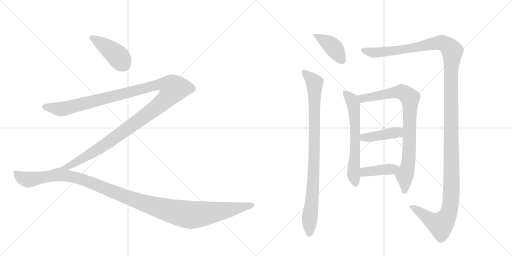
t = 0.00 s
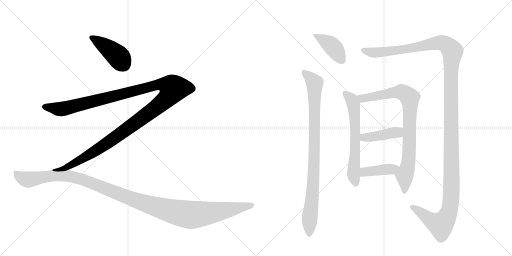
t = 2.00 s
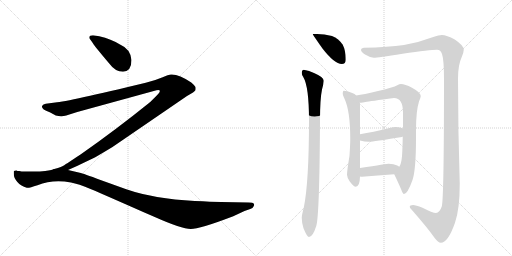
t = 4.00 s
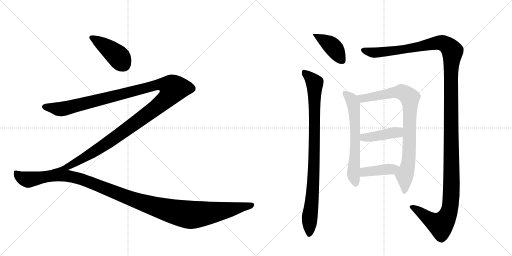
t = 5.99 s
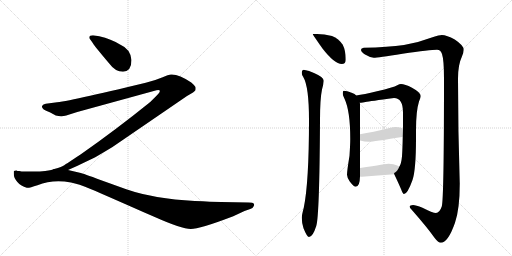
t = 7.99 s
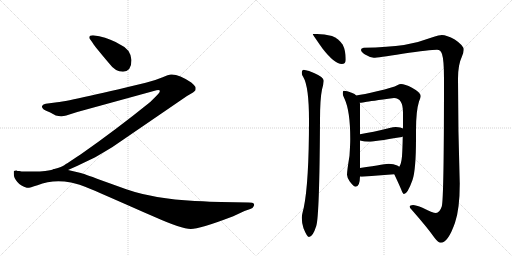
t = 9.99 s

The animated SVG that drew these frames (rendered in a browser with its animation timeline set to each time). Animation: 10 CSS @keyframes rules; one cycle of 9.99 s.

<svg version="1.1" viewBox="0 0 2048 1024" xmlns="http://www.w3.org/2000/svg">
  <g stroke="lightgray" stroke-dasharray="1,1" stroke-width="1" transform="scale(4, 4)">
    <line x1="0" y1="0" x2="256" y2="256"></line>
    <line x1="256" y1="0" x2="0" y2="256"></line>
    <line x1="128" y1="0" x2="128" y2="256"></line>
    <line x1="0" y1="128" x2="256" y2="128"></line>
    <line x1="256" y1="0" x2="512" y2="256"></line>
    <line x1="512" y1="0" x2="256" y2="256"></line>
    <line x1="384" y1="0" x2="384" y2="256"></line>
    <line x1="256" y1="128" x2="512" y2="128"></line>
  </g>
<g transform="scale(1, -1) translate(0, -850)">
   <style type="text/css">
    @keyframes keyframes0 {
      from {
       stroke: black;
       stroke-dashoffset: 421;
       stroke-width: 128;
       }
       58% {
       animation-timing-function: step-end;
       stroke: black;
       stroke-dashoffset: 0;
       stroke-width: 128;
       }
       to {
       stroke: black;
       stroke-width: 1024;
       }
       }
       #make-me-a-hanzi-animation-0 {
         animation: keyframes0 0.592611s both;
         animation-delay: 0.000000s;
         animation-timing-function: linear;
       }
    @keyframes keyframes1 {
      from {
       stroke: black;
       stroke-dashoffset: 1357;
       stroke-width: 128;
       }
       82% {
       animation-timing-function: step-end;
       stroke: black;
       stroke-dashoffset: 0;
       stroke-width: 128;
       }
       to {
       stroke: black;
       stroke-width: 1024;
       }
       }
       #make-me-a-hanzi-animation-1 {
         animation: keyframes1 1.354329s both;
         animation-delay: 0.592611s;
         animation-timing-function: linear;
       }
    @keyframes keyframes2 {
      from {
       stroke: black;
       stroke-dashoffset: 1241;
       stroke-width: 128;
       }
       80% {
       animation-timing-function: step-end;
       stroke: black;
       stroke-dashoffset: 0;
       stroke-width: 128;
       }
       to {
       stroke: black;
       stroke-width: 1024;
       }
       }
       #make-me-a-hanzi-animation-2 {
         animation: keyframes2 1.259928s both;
         animation-delay: 1.946940s;
         animation-timing-function: linear;
       }
    @keyframes keyframes3 {
      from {
       stroke: black;
       stroke-dashoffset: 408;
       stroke-width: 128;
       }
       57% {
       animation-timing-function: step-end;
       stroke: black;
       stroke-dashoffset: 0;
       stroke-width: 128;
       }
       to {
       stroke: black;
       stroke-width: 1024;
       }
       }
       #make-me-a-hanzi-animation-3 {
         animation: keyframes3 0.582031s both;
         animation-delay: 3.206868s;
         animation-timing-function: linear;
       }
    @keyframes keyframes4 {
      from {
       stroke: black;
       stroke-dashoffset: 920;
       stroke-width: 128;
       }
       75% {
       animation-timing-function: step-end;
       stroke: black;
       stroke-dashoffset: 0;
       stroke-width: 128;
       }
       to {
       stroke: black;
       stroke-width: 1024;
       }
       }
       #make-me-a-hanzi-animation-4 {
         animation: keyframes4 0.998698s both;
         animation-delay: 3.788900s;
         animation-timing-function: linear;
       }
    @keyframes keyframes5 {
      from {
       stroke: black;
       stroke-dashoffset: 1471;
       stroke-width: 128;
       }
       83% {
       animation-timing-function: step-end;
       stroke: black;
       stroke-dashoffset: 0;
       stroke-width: 128;
       }
       to {
       stroke: black;
       stroke-width: 1024;
       }
       }
       #make-me-a-hanzi-animation-5 {
         animation: keyframes5 1.447103s both;
         animation-delay: 4.787598s;
         animation-timing-function: linear;
       }
    @keyframes keyframes6 {
      from {
       stroke: black;
       stroke-dashoffset: 635;
       stroke-width: 128;
       }
       67% {
       animation-timing-function: step-end;
       stroke: black;
       stroke-dashoffset: 0;
       stroke-width: 128;
       }
       to {
       stroke: black;
       stroke-width: 1024;
       }
       }
       #make-me-a-hanzi-animation-6 {
         animation: keyframes6 0.766764s both;
         animation-delay: 6.234701s;
         animation-timing-function: linear;
       }
    @keyframes keyframes7 {
      from {
       stroke: black;
       stroke-dashoffset: 856;
       stroke-width: 128;
       }
       74% {
       animation-timing-function: step-end;
       stroke: black;
       stroke-dashoffset: 0;
       stroke-width: 128;
       }
       to {
       stroke: black;
       stroke-width: 1024;
       }
       }
       #make-me-a-hanzi-animation-7 {
         animation: keyframes7 0.946615s both;
         animation-delay: 7.001465s;
         animation-timing-function: linear;
       }
    @keyframes keyframes8 {
      from {
       stroke: black;
       stroke-dashoffset: 420;
       stroke-width: 128;
       }
       58% {
       animation-timing-function: step-end;
       stroke: black;
       stroke-dashoffset: 0;
       stroke-width: 128;
       }
       to {
       stroke: black;
       stroke-width: 1024;
       }
       }
       #make-me-a-hanzi-animation-8 {
         animation: keyframes8 0.591797s both;
         animation-delay: 7.948079s;
         animation-timing-function: linear;
       }
    @keyframes keyframes9 {
      from {
       stroke: black;
       stroke-dashoffset: 407;
       stroke-width: 128;
       }
       57% {
       animation-timing-function: step-end;
       stroke: black;
       stroke-dashoffset: 0;
       stroke-width: 128;
       }
       to {
       stroke: black;
       stroke-width: 1024;
       }
       }
       #make-me-a-hanzi-animation-9 {
         animation: keyframes9 0.581217s both;
         animation-delay: 8.539876s;
         animation-timing-function: linear;
       }
</style>
<path d="M 526 610 Q 522 654 480 672 Q 445 694 397 705 L 372 709 Q 357 709 357 700 Q 357 696 361 692 L 371 678 Q 380 663 437 596 Q 461 563 492 563 Q 526 565 526 610 Z" fill="lightgray"></path> 
<path d="M 272 170 L 308 186 L 381 221 Q 412 239 450 262 L 748 466 L 772 480 L 779 486 Q 784 489 782 502 Q 778 509 765 520 Q 715 554 684 552 Q 675 552 648 540 Q 620 528 583 519 Q 272 444 221 440 L 183 435 Q 172 434 169 427 Q 165 420 175 412 Q 181 408 201 400 L 223 388 Q 246 383 265 388 L 309 402 L 615 486 Q 636 492 639 488 Q 642 483 629 470 L 601 442 Q 461 329 322 232 Q 264 194 257 189 Q 249 183 217 174 C 189 164 245 158 272 170 Z" fill="lightgray"></path> 
<path d="M 884 42 Q 847 43 779 46 Q 615 55 505 93 L 402 130 Q 333 156 319 159 L 272 170 L 217 173.5 Q 185 164 136 164 L 105 164 Q 89 163 77 166 Q 68 166 66 168 Q 57 168 55 165 L 55 154 Q 55 139 69.5 122 Q 84 105 107 99 Q 115 97 150 109 Q 210 133 284 120 Q 313 115 364.5 93.5 Q 416 72 619 -18 Q 727 -66 763 -66 Q 799 -66 925 -18 Q 932 -15 933 -15 L 978 6 L 1001 14 Q 1012 18 1014 24 Q 1019 30 1015.5 35 Q 1012 40 995 40 L 884 42 Z" fill="lightgray"></path> 
<path d="M 1268 714 L 1251 714 Q 1251 711 1290 656 Q 1338 594 1367 594 Q 1383 594 1383 611 Q 1383 648 1371 671 Q 1355 695 1328 706 Q 1297 714 1268 714 Z" fill="lightgray"></path> 
<path d="M 1215 571 Q 1207 570 1207 558 Q 1207 551 1213 542 Q 1236 504 1236 369 Q 1236 121 1215 19 Q 1207 -11 1207 -21 Q 1207 -41 1214 -63 Q 1228 -98 1236 -98 Q 1251 -98 1265 -54 Q 1278 -14 1280 369 Q 1280 454 1288 492 Q 1294 513 1295 527 Q 1295 541 1256 558 Q 1237 568 1215 571 Z" fill="lightgray"></path> 
<path d="M 1767 710 Q 1758 710 1730 701 Q 1672 679 1616 670 Q 1554 661 1455 659 Q 1444 658 1444 651 Q 1444 642 1460 632 Q 1480 620 1495 619 Q 1510 619 1610 635 Q 1721 651 1748 651 Q 1763 651 1768 634 Q 1776 610 1776 535 Q 1776 53 1767 24 Q 1758 -2 1744 -2 Q 1731 -2 1690 19 Q 1663 30 1652 30 Q 1639 30 1639 23 Q 1639 18 1645 13 Q 1710 -61 1738 -101 Q 1753 -121 1763 -121 Q 1792 -121 1820 -41 Q 1839 14 1839 116 Q 1832 329 1832 535 Q 1832 591 1847 622 Q 1855 641 1855 651 Q 1855 668 1819 692 Q 1787 710 1767 710 Z" fill="lightgray"></path> 
<path d="M 1375 487 Q 1371 487 1371 474 Q 1371 470 1378 455 Q 1401 406 1401 295 Q 1401 273 1398 227 Q 1388 166 1388 151 Q 1388 141 1399 124 Q 1415 103 1423 103 Q 1439 103 1440 144 L 1440 178 L 1440 288 L 1440 313 L 1440 435 Q 1440 436 1439 439 L 1425 468 Q 1419 476 1409 478 Q 1386 487 1375 487 Z" fill="lightgray"></path> 
<path d="M 1577 153 Q 1595 115 1604 94 Q 1611 74 1616 74 Q 1630 74 1650 130 Q 1664 171 1664 297 L 1664 330 Q 1664 406 1676 444 Q 1683 460 1683 466 Q 1683 480 1648 499 Q 1619 514 1604 514 Q 1598 514 1589 509 Q 1575 501 1508 485 Q 1455 472 1425 468 C 1395 463 1409 436 1439 439 L 1444 439 Q 1450 439 1462 442 Q 1479 445 1576 458 Q 1612 458 1612 399 L 1612 336 L 1611 304 Q 1610 253 1608 225 Q 1605 193 1597 183 C 1586 155 1573 162 1577 153 Z" fill="lightgray"></path> 
<path d="M 1440 288 Q 1458 283 1476 283 Q 1493 283 1608 302 Q 1610 303 1611 304 C 1638 316 1639 324 1612 336 Q 1604 341 1583 342 Q 1573 342 1558 338 Q 1490 321 1440 313 C 1410 308 1411 295 1440 288 Z" fill="lightgray"></path> 
<path d="M 1440 144 Q 1444 143 1448 143 Q 1510 148 1577 153 C 1607 155 1622 166 1597 183 Q 1595 185 1589 188 Q 1575 195 1555 195 Q 1550 195 1440 178 C 1410 173 1410 149 1440 144 Z" fill="lightgray"></path> 
      <clipPath id="make-me-a-hanzi-clip-0">
      <path d="M 526 610 Q 522 654 480 672 Q 445 694 397 705 L 372 709 Q 357 709 357 700 Q 357 696 361 692 L 371 678 Q 380 663 437 596 Q 461 563 492 563 Q 526 565 526 610 Z" fill="lightgray"></path>
      </clipPath>
      <path clip-path="url(#make-me-a-hanzi-clip-0)" d="M 366 699 L 424 664 L 467 629 L 492 595 " fill="none" id="make-me-a-hanzi-animation-0" stroke-dasharray="293 586" stroke-linecap="round"></path>

      <clipPath id="make-me-a-hanzi-clip-1">
      <path d="M 272 170 L 308 186 L 381 221 Q 412 239 450 262 L 748 466 L 772 480 L 779 486 Q 784 489 782 502 Q 778 509 765 520 Q 715 554 684 552 Q 675 552 648 540 Q 620 528 583 519 Q 272 444 221 440 L 183 435 Q 172 434 169 427 Q 165 420 175 412 Q 181 408 201 400 L 223 388 Q 246 383 265 388 L 309 402 L 615 486 Q 636 492 639 488 Q 642 483 629 470 L 601 442 Q 461 329 322 232 Q 264 194 257 189 Q 249 183 217 174 C 189 164 245 158 272 170 Z" fill="lightgray"></path>
      </clipPath>
      <path clip-path="url(#make-me-a-hanzi-clip-1)" d="M 178 423 L 234 413 L 254 415 L 641 512 L 669 510 L 694 496 L 679 469 L 657 446 L 481 314 L 331 216 L 273 184 L 252 176 L 243 179 L 238 173 " fill="none" id="make-me-a-hanzi-animation-1" stroke-dasharray="1229 2458" stroke-linecap="round"></path>

      <clipPath id="make-me-a-hanzi-clip-2">
      <path d="M 884 42 Q 847 43 779 46 Q 615 55 505 93 L 402 130 Q 333 156 319 159 L 272 170 L 217 173.5 Q 185 164 136 164 L 105 164 Q 89 163 77 166 Q 68 166 66 168 Q 57 168 55 165 L 55 154 Q 55 139 69.5 122 Q 84 105 107 99 Q 115 97 150 109 Q 210 133 284 120 Q 313 115 364.5 93.5 Q 416 72 619 -18 Q 727 -66 763 -66 Q 799 -66 925 -18 Q 932 -15 933 -15 L 978 6 L 1001 14 Q 1012 18 1014 24 Q 1019 30 1015.5 35 Q 1012 40 995 40 L 884 42 Z" fill="lightgray"></path>
      </clipPath>
      <path clip-path="url(#make-me-a-hanzi-clip-2)" d="M 62 160 L 93 136 L 115 132 L 222 149 L 284 144 L 384 112 L 579 36 L 743 -7 L 840 -2 L 1009 30 " fill="none" id="make-me-a-hanzi-animation-2" stroke-dasharray="1113 2226" stroke-linecap="round"></path>

      <clipPath id="make-me-a-hanzi-clip-3">
      <path d="M 1268 714 L 1251 714 Q 1251 711 1290 656 Q 1338 594 1367 594 Q 1383 594 1383 611 Q 1383 648 1371 671 Q 1355 695 1328 706 Q 1297 714 1268 714 Z" fill="lightgray"></path>
      </clipPath>
      <path clip-path="url(#make-me-a-hanzi-clip-3)" d="M 1258 709 L 1327 667 L 1369 609 " fill="none" id="make-me-a-hanzi-animation-3" stroke-dasharray="280 560" stroke-linecap="round"></path>

      <clipPath id="make-me-a-hanzi-clip-4">
      <path d="M 1215 571 Q 1207 570 1207 558 Q 1207 551 1213 542 Q 1236 504 1236 369 Q 1236 121 1215 19 Q 1207 -11 1207 -21 Q 1207 -41 1214 -63 Q 1228 -98 1236 -98 Q 1251 -98 1265 -54 Q 1278 -14 1280 369 Q 1280 454 1288 492 Q 1294 513 1295 527 Q 1295 541 1256 558 Q 1237 568 1215 571 Z" fill="lightgray"></path>
      </clipPath>
      <path clip-path="url(#make-me-a-hanzi-clip-4)" d="M 1220 559 L 1252 527 L 1259 507 L 1258 228 L 1237 -90 " fill="none" id="make-me-a-hanzi-animation-4" stroke-dasharray="792 1584" stroke-linecap="round"></path>

      <clipPath id="make-me-a-hanzi-clip-5">
      <path d="M 1767 710 Q 1758 710 1730 701 Q 1672 679 1616 670 Q 1554 661 1455 659 Q 1444 658 1444 651 Q 1444 642 1460 632 Q 1480 620 1495 619 Q 1510 619 1610 635 Q 1721 651 1748 651 Q 1763 651 1768 634 Q 1776 610 1776 535 Q 1776 53 1767 24 Q 1758 -2 1744 -2 Q 1731 -2 1690 19 Q 1663 30 1652 30 Q 1639 30 1639 23 Q 1639 18 1645 13 Q 1710 -61 1738 -101 Q 1753 -121 1763 -121 Q 1792 -121 1820 -41 Q 1839 14 1839 116 Q 1832 329 1832 535 Q 1832 591 1847 622 Q 1855 641 1855 651 Q 1855 668 1819 692 Q 1787 710 1767 710 Z" fill="lightgray"></path>
      </clipPath>
      <path clip-path="url(#make-me-a-hanzi-clip-5)" d="M 1453 650 L 1474 642 L 1536 642 L 1620 651 L 1760 679 L 1784 672 L 1810 645 L 1802 520 L 1806 88 L 1798 9 L 1776 -37 L 1761 -49 L 1732 -36 L 1648 22 " fill="none" id="make-me-a-hanzi-animation-5" stroke-dasharray="1343 2686" stroke-linecap="round"></path>

      <clipPath id="make-me-a-hanzi-clip-6">
      <path d="M 1375 487 Q 1371 487 1371 474 Q 1371 470 1378 455 Q 1401 406 1401 295 Q 1401 273 1398 227 Q 1388 166 1388 151 Q 1388 141 1399 124 Q 1415 103 1423 103 Q 1439 103 1440 144 L 1440 178 L 1440 288 L 1440 313 L 1440 435 Q 1440 436 1439 439 L 1425 468 Q 1419 476 1409 478 Q 1386 487 1375 487 Z" fill="lightgray"></path>
      </clipPath>
      <path clip-path="url(#make-me-a-hanzi-clip-6)" d="M 1378 479 L 1406 453 L 1415 423 L 1421 294 L 1414 154 L 1423 115 " fill="none" id="make-me-a-hanzi-animation-6" stroke-dasharray="507 1014" stroke-linecap="round"></path>

      <clipPath id="make-me-a-hanzi-clip-7">
      <path d="M 1577 153 Q 1595 115 1604 94 Q 1611 74 1616 74 Q 1630 74 1650 130 Q 1664 171 1664 297 L 1664 330 Q 1664 406 1676 444 Q 1683 460 1683 466 Q 1683 480 1648 499 Q 1619 514 1604 514 Q 1598 514 1589 509 Q 1575 501 1508 485 Q 1455 472 1425 468 C 1395 463 1409 436 1439 439 L 1444 439 Q 1450 439 1462 442 Q 1479 445 1576 458 Q 1612 458 1612 399 L 1612 336 L 1611 304 Q 1610 253 1608 225 Q 1605 193 1597 183 C 1586 155 1573 162 1577 153 Z" fill="lightgray"></path>
      </clipPath>
      <path clip-path="url(#make-me-a-hanzi-clip-7)" d="M 1431 465 L 1453 456 L 1606 482 L 1639 458 L 1636 227 L 1630 181 L 1618 150 L 1617 80 " fill="none" id="make-me-a-hanzi-animation-7" stroke-dasharray="728 1456" stroke-linecap="round"></path>

      <clipPath id="make-me-a-hanzi-clip-8">
      <path d="M 1440 288 Q 1458 283 1476 283 Q 1493 283 1608 302 Q 1610 303 1611 304 C 1638 316 1639 324 1612 336 Q 1604 341 1583 342 Q 1573 342 1558 338 Q 1490 321 1440 313 C 1410 308 1411 295 1440 288 Z" fill="lightgray"></path>
      </clipPath>
      <path clip-path="url(#make-me-a-hanzi-clip-8)" d="M 1448 307 L 1455 300 L 1471 300 L 1579 320 L 1605 310 " fill="none" id="make-me-a-hanzi-animation-8" stroke-dasharray="292 584" stroke-linecap="round"></path>

      <clipPath id="make-me-a-hanzi-clip-9">
      <path d="M 1440 144 Q 1444 143 1448 143 Q 1510 148 1577 153 C 1607 155 1622 166 1597 183 Q 1595 185 1589 188 Q 1575 195 1555 195 Q 1550 195 1440 178 C 1410 173 1410 149 1440 144 Z" fill="lightgray"></path>
      </clipPath>
      <path clip-path="url(#make-me-a-hanzi-clip-9)" d="M 1445 150 L 1457 161 L 1480 166 L 1565 173 L 1590 181 " fill="none" id="make-me-a-hanzi-animation-9" stroke-dasharray="279 558" stroke-linecap="round"></path>

</g>
</svg>
